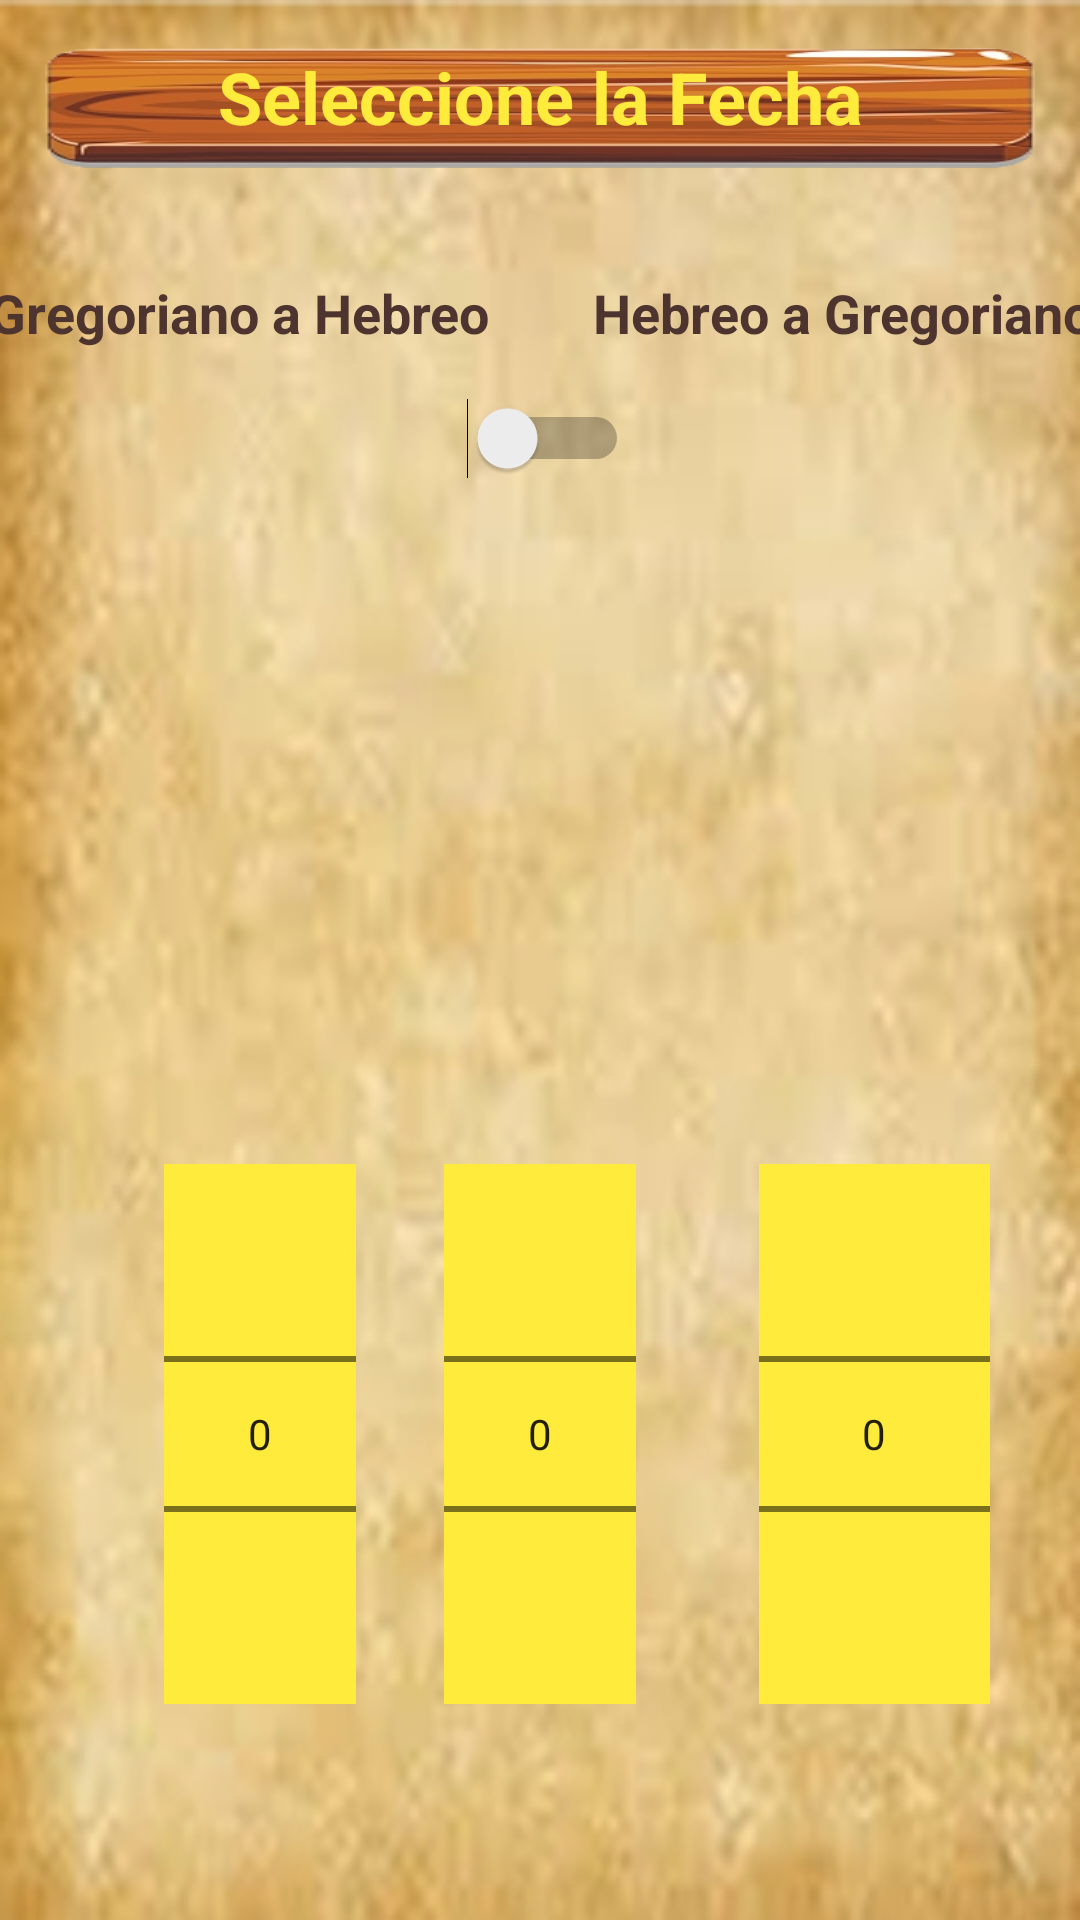

Android layout source for this screen:
<!-- AndroidManifest.xml: application theme AppTheme.NoActionBar -->
<!-- res/layout/content_hebrew_date_converter.xml -->
<?xml version="1.0" encoding="utf-8"?>
<android.support.constraint.ConstraintLayout xmlns:android="http://schemas.android.com/apk/res/android"
    xmlns:app="http://schemas.android.com/apk/res-auto"
    xmlns:tools="http://schemas.android.com/tools"
    android:layout_width="match_parent"
    android:layout_height="match_parent"
    android:background="@drawable/colordefondo"
    app:layout_behavior="@string/appbar_scrolling_view_behavior"
    tools:context="com.example.samipc.mysidurapp1.app.example.samipc.mysidurapp1.HebrewDateConverter"
    tools:showIn="@layout/activity_hebrew_date_converter">

    <TextView
        android:id="@+id/textPicDate"
        android:layout_width="wrap_content"
        android:layout_height="40dp"
        android:layout_alignParentTop="true"
        android:layout_centerHorizontal="true"
        android:layout_marginTop="16dp"
        android:background="@drawable/botonmarron3"
        android:text="@string/seleccione_la_fecha"
        android:textAlignment="center"
        android:textColor="#FFEB3B"
        android:textSize="24sp"
        android:textStyle="bold"
        app:layout_constraintEnd_toEndOf="parent"
        app:layout_constraintStart_toStartOf="parent"
        app:layout_constraintTop_toTopOf="parent" />


    <TextView
        android:id="@+id/tv"
        android:layout_width="163dp"
        android:layout_height="71dp"
        android:layout_alignParentEnd="true"
        android:layout_marginStart="8dp"
        android:layout_marginEnd="8dp"
        android:layout_marginBottom="48dp"
        android:layout_toEndOf="@+id/monthPicker"
        android:text=""
        android:textSize="18sp"
        android:textStyle="bold"
        app:layout_constraintBottom_toTopOf="@+id/monthPicker"
        app:layout_constraintEnd_toStartOf="@+id/tv2"
        app:layout_constraintStart_toStartOf="parent" />

    <TextView
        android:id="@+id/tv2"
        android:layout_width="163dp"
        android:layout_height="71dp"
        android:layout_alignParentEnd="true"
        android:layout_marginEnd="16dp"
        android:layout_marginBottom="48dp"
        android:layout_toEndOf="@+id/monthPicker"
        android:text=""
        android:textSize="18sp"
        android:textStyle="bold"
        app:layout_constraintBottom_toTopOf="@+id/monthPicker"
        app:layout_constraintEnd_toEndOf="parent" />

    <NumberPicker
        android:id="@+id/dayPicker"
        android:layout_width="wrap_content"
        android:layout_height="wrap_content"
        android:layout_above="@+id/monthPicker"
        android:layout_alignParentStart="true"
        android:layout_marginStart="8dp"
        android:layout_marginTop="8dp"
        android:layout_marginEnd="8dp"
        android:layout_marginBottom="72dp"
        android:background="#FFEB3B"
        app:layout_constraintBottom_toBottomOf="parent"
        app:layout_constraintEnd_toStartOf="@+id/monthPicker"
        app:layout_constraintHorizontal_bias="0.687"
        app:layout_constraintStart_toStartOf="parent"
        app:layout_constraintTop_toBottomOf="@+id/gh"
        app:layout_constraintVertical_bias="1.0">

    </NumberPicker>

    <NumberPicker
        android:id="@+id/monthPicker"
        android:layout_width="wrap_content"
        android:layout_height="wrap_content"
        android:layout_alignParentStart="true"
        android:layout_marginBottom="72dp"
        android:background="#FFEB3B"
        app:layout_constraintBottom_toBottomOf="parent"
        app:layout_constraintEnd_toEndOf="parent"
        app:layout_constraintStart_toStartOf="parent">

    </NumberPicker>

    <NumberPicker
        android:id="@+id/yearPicker"
        android:layout_width="77dp"
        android:layout_height="wrap_content"
        android:layout_alignParentEnd="true"
        android:layout_marginStart="8dp"
        android:layout_marginTop="8dp"
        android:layout_marginEnd="8dp"
        android:layout_marginBottom="72dp"
        android:background="#FFEB3B"
        app:layout_constraintBottom_toBottomOf="parent"
        app:layout_constraintEnd_toEndOf="parent"
        app:layout_constraintHorizontal_bias="0.597"
        app:layout_constraintStart_toEndOf="@+id/monthPicker"
        app:layout_constraintTop_toBottomOf="@+id/hg"
        app:layout_constraintVertical_bias="1.0">

    </NumberPicker>

    <Switch
        android:id="@+id/sconvert"
        android:layout_width="59dp"
        android:layout_height="wrap_content"
        android:layout_alignBottom="@+id/tv"
        android:layout_marginTop="8dp"
        android:layout_marginBottom="8dp"
        android:theme="@style/SwitchTheme"
        app:layout_constraintBottom_toTopOf="@+id/tv"
        app:layout_constraintEnd_toEndOf="@+id/textPicDate"
        app:layout_constraintHorizontal_bias="0.501"
        app:layout_constraintStart_toStartOf="@+id/textPicDate"
        app:layout_constraintTop_toBottomOf="@+id/textPicDate"
        app:layout_constraintVertical_bias="0.404" />

    <TextView
        android:id="@+id/gh"
        android:layout_width="wrap_content"
        android:layout_height="29dp"
        android:layout_alignBottom="@+id/sconvert"
        android:layout_marginStart="16dp"
        android:layout_marginTop="36dp"
        android:layout_marginEnd="8dp"
        android:textSize="18sp"
        android:text="@string/gah"
        android:textColor="#4E342E"
        android:textStyle="bold"
        app:layout_constraintEnd_toStartOf="@+id/sconvert"
        app:layout_constraintStart_toStartOf="parent"
        app:layout_constraintTop_toBottomOf="@+id/textPicDate" />

    <TextView
        android:id="@+id/hg"
        android:layout_width="wrap_content"
        android:layout_height="29dp"
        android:layout_alignBottom="@+id/sconvert"
        android:layout_marginStart="8dp"
        android:layout_marginTop="36dp"
        android:layout_marginEnd="16dp"
        android:textSize="18sp"
        android:textColor="#4E342E"
        android:textStyle="bold"
        android:text="@string/hag"
        app:layout_constraintEnd_toEndOf="parent"
        app:layout_constraintStart_toEndOf="@+id/sconvert"
        app:layout_constraintTop_toBottomOf="@+id/textPicDate" />


    


</android.support.constraint.ConstraintLayout>
<!-- res/layout/activity_hebrew_date_converter.xml (included above) -->
<?xml version="1.0" encoding="utf-8"?>
<android.support.design.widget.CoordinatorLayout xmlns:android="http://schemas.android.com/apk/res/android"
    xmlns:app="http://schemas.android.com/apk/res-auto"
    xmlns:tools="http://schemas.android.com/tools"
    android:layout_width="match_parent"
    android:layout_height="match_parent"
    tools:context="com.example.samipc.mysidurapp1.app.example.samipc.mysidurapp1.HebrewDateConverter">

    <android.support.design.widget.AppBarLayout
        android:layout_width="match_parent"
        android:layout_height="wrap_content"
        android:theme="@style/AppTheme.AppBarOverlay">

        <android.support.v7.widget.Toolbar
            android:id="@+id/toolbar"
            android:layout_width="match_parent"
            android:layout_height="?attr/actionBarSize"
            android:background="?attr/colorPrimary"
            app:popupTheme="@style/AppTheme.PopupOverlay" />

    </android.support.design.widget.AppBarLayout>

    <include layout="@layout/content_hebrew_date_converter" />

</android.support.design.widget.CoordinatorLayout>
<!-- resources referenced by this layout -->
<resources>
  <!-- drawable botonmarron3: png bitmap (drawable, 33992 bytes) -->
  <!-- drawable colordefondo: png bitmap (drawable, 361846 bytes) -->
  <!-- drawable framedateconverted2: png bitmap (drawable, 389732 bytes) -->
  <string name="fecha_a_convertir">Fecha a Convertir</string>
  <string name="fecha_convertida">Fecha Convertida</string>
  <string name="gah">Gregoriano a Hebreo</string>
  <string name="hag">Hebreo a Gregoriano</string>
  <string name="seleccione_la_fecha">Seleccione la Fecha</string>
  <style name="AppTheme.AppBarOverlay" parent="ThemeOverlay.AppCompat.Dark.ActionBar" />
  <style name="AppTheme.PopupOverlay" parent="ThemeOverlay.AppCompat.Light" />
  <style name="SwitchTheme" parent="Theme.AppCompat.Light">
          <item name="android:colorControlActivated">#1976D2</item>
      </style>
  <style name="AppTheme.NoActionBar">
          <item name="windowActionBar">false</item>
          <item name="windowNoTitle">true</item>
      </style>
</resources>
